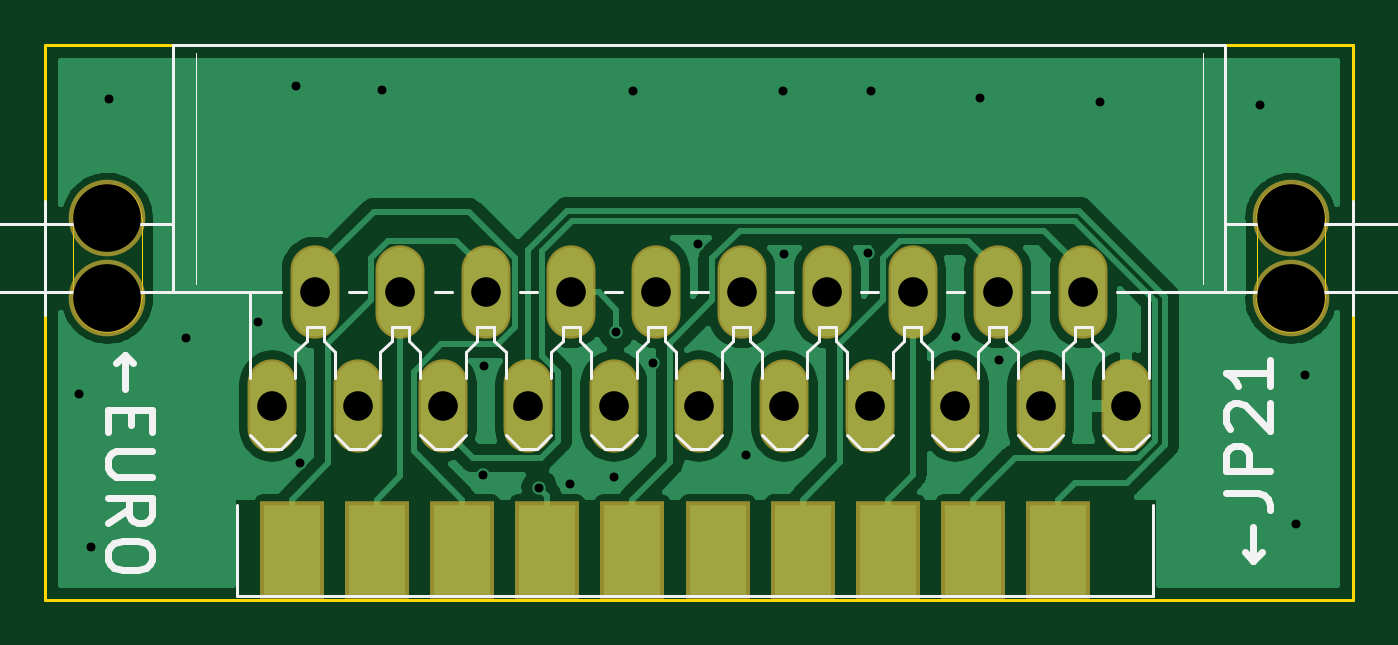
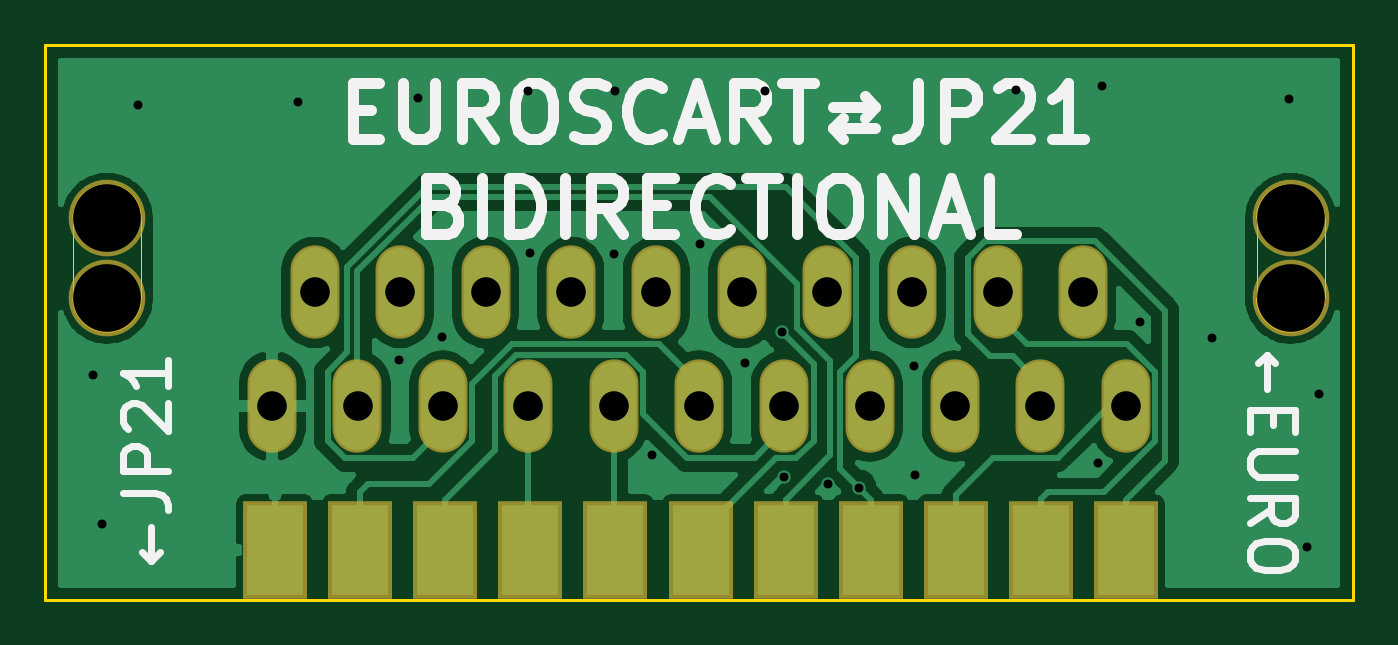
Circuit board: 8 layer files. Board 58.4 x 24.8 mm.
- bottom_copper: EUROF_to_JP21M-B_Cu.gbl (50693 bytes)
- bottom_mask: EUROF_to_JP21M-B_Mask.gbs (1491 bytes)
- bottom_silk: EUROF_to_JP21M-B_SilkS.gbo (9195 bytes)
- outline: EUROF_to_JP21M-Edge_Cuts.gm1 (1244 bytes)
- top_copper: EUROF_to_JP21M-F_Cu.gtl (51958 bytes)
- top_mask: EUROF_to_JP21M-F_Mask.gts (1466 bytes)
- top_silk: EUROF_to_JP21M-F_SilkS.gto (9783 bytes)
- drill: EUROF_to_JP21M.drl (1129 bytes)

=== bottom_copper: EUROF_to_JP21M-B_Cu.gbl (50693 bytes, source omitted) ===
=== bottom_mask: EUROF_to_JP21M-B_Mask.gbs ===
G04 #@! TF.GenerationSoftware,KiCad,Pcbnew,(5.1.0)-1*
G04 #@! TF.CreationDate,2019-07-11T22:02:02-04:00*
G04 #@! TF.ProjectId,EUROF_to_JP21M,4555524f-465f-4746-9f5f-4a5032314d2e,rev?*
G04 #@! TF.SameCoordinates,Original*
G04 #@! TF.FileFunction,Soldermask,Bot*
G04 #@! TF.FilePolarity,Negative*
%FSLAX46Y46*%
G04 Gerber Fmt 4.6, Leading zero omitted, Abs format (unit mm)*
G04 Created by KiCad (PCBNEW (5.1.0)-1) date 2019-07-11 22:02:02*
%MOMM*%
%LPD*%
G04 APERTURE LIST*
%ADD10C,3.422600*%
%ADD11O,2.184400X4.165600*%
%ADD12R,2.900000X4.400000*%
G04 APERTURE END LIST*
D10*
X160216000Y-77048000D03*
X160216000Y-80604000D03*
X107384000Y-77048000D03*
X107384000Y-80604000D03*
D11*
X152850000Y-85430000D03*
X150945000Y-80350000D03*
X149040000Y-85430000D03*
X147135000Y-80350000D03*
X145230000Y-85430000D03*
X143325000Y-80350000D03*
X141420000Y-85430000D03*
X139515000Y-80350000D03*
X137610000Y-85430000D03*
X135705000Y-80350000D03*
X133800000Y-85430000D03*
X131895000Y-80350000D03*
X129990000Y-85430000D03*
X128085000Y-80350000D03*
X126180000Y-85430000D03*
X124275000Y-80350000D03*
X122370000Y-85430000D03*
X120465000Y-80350000D03*
X118560000Y-85430000D03*
X116655000Y-80350000D03*
X114750000Y-85430000D03*
D12*
X152725000Y-91850000D03*
X148925000Y-91850000D03*
X145125000Y-91850000D03*
X141325000Y-91850000D03*
X137525000Y-91850000D03*
X133725000Y-91850000D03*
X129925000Y-91850000D03*
X126125000Y-91850000D03*
X122325000Y-91850000D03*
X118525000Y-91850000D03*
X114725000Y-91850000D03*
M02*

=== bottom_silk: EUROF_to_JP21M-B_SilkS.gbo (9195 bytes, source omitted) ===
=== outline: EUROF_to_JP21M-Edge_Cuts.gm1 ===
G04 #@! TF.GenerationSoftware,KiCad,Pcbnew,(5.1.0)-1*
G04 #@! TF.CreationDate,2019-07-11T22:02:02-04:00*
G04 #@! TF.ProjectId,EUROF_to_JP21M,4555524f-465f-4746-9f5f-4a5032314d2e,rev?*
G04 #@! TF.SameCoordinates,Original*
G04 #@! TF.FileFunction,Profile,NP*
%FSLAX46Y46*%
G04 Gerber Fmt 4.6, Leading zero omitted, Abs format (unit mm)*
G04 Created by KiCad (PCBNEW (5.1.0)-1) date 2019-07-11 22:02:02*
%MOMM*%
%LPD*%
G04 APERTURE LIST*
%ADD10C,0.150000*%
%ADD11C,0.002400*%
%ADD12C,0.050000*%
G04 APERTURE END LIST*
D10*
X163000000Y-69300000D02*
X104600000Y-69300000D01*
X163000000Y-94100000D02*
X163000000Y-69300000D01*
X104600000Y-94100000D02*
X163000000Y-94100000D01*
X104600000Y-69300000D02*
X104600000Y-94100000D01*
D11*
X158692000Y-80604000D02*
X158692000Y-77048000D01*
D12*
X158692000Y-80603998D02*
G75*
G03X161740000Y-80604000I1524000J-1D01*
G01*
X158692000Y-77048000D02*
G75*
G02X161740000Y-77048000I1524000J0D01*
G01*
D11*
X161740000Y-77048000D02*
X161740000Y-80604000D01*
X105860000Y-80604000D02*
X105860000Y-77048000D01*
D12*
X105860000Y-80603998D02*
G75*
G03X108908000Y-80604000I1524000J-1D01*
G01*
X105860000Y-77048000D02*
G75*
G02X108908000Y-77048000I1524000J0D01*
G01*
D11*
X108908000Y-77048000D02*
X108908000Y-80604000D01*
M02*

=== top_copper: EUROF_to_JP21M-F_Cu.gtl (51958 bytes, source omitted) ===
=== top_mask: EUROF_to_JP21M-F_Mask.gts ===
G04 #@! TF.GenerationSoftware,KiCad,Pcbnew,(5.1.0)-1*
G04 #@! TF.CreationDate,2019-07-11T22:02:02-04:00*
G04 #@! TF.ProjectId,EUROF_to_JP21M,4555524f-465f-4746-9f5f-4a5032314d2e,rev?*
G04 #@! TF.SameCoordinates,Original*
G04 #@! TF.FileFunction,Soldermask,Top*
G04 #@! TF.FilePolarity,Negative*
%FSLAX46Y46*%
G04 Gerber Fmt 4.6, Leading zero omitted, Abs format (unit mm)*
G04 Created by KiCad (PCBNEW (5.1.0)-1) date 2019-07-11 22:02:02*
%MOMM*%
%LPD*%
G04 APERTURE LIST*
%ADD10C,3.422600*%
%ADD11O,2.184400X4.165600*%
%ADD12R,2.900000X4.400000*%
G04 APERTURE END LIST*
D10*
X160216000Y-77048000D03*
X160216000Y-80604000D03*
X107384000Y-77048000D03*
X107384000Y-80604000D03*
D11*
X152850000Y-85430000D03*
X150945000Y-80350000D03*
X149040000Y-85430000D03*
X147135000Y-80350000D03*
X145230000Y-85430000D03*
X143325000Y-80350000D03*
X141420000Y-85430000D03*
X139515000Y-80350000D03*
X137610000Y-85430000D03*
X135705000Y-80350000D03*
X133800000Y-85430000D03*
X131895000Y-80350000D03*
X129990000Y-85430000D03*
X128085000Y-80350000D03*
X126180000Y-85430000D03*
X124275000Y-80350000D03*
X122370000Y-85430000D03*
X120465000Y-80350000D03*
X118560000Y-85430000D03*
X116655000Y-80350000D03*
X114750000Y-85430000D03*
D12*
X149825000Y-91850000D03*
X146025000Y-91850000D03*
X142225000Y-91850000D03*
X138425000Y-91850000D03*
X134625000Y-91850000D03*
X130825000Y-91850000D03*
X127025000Y-91850000D03*
X123225000Y-91850000D03*
X119425000Y-91850000D03*
X115625000Y-91850000D03*
M02*

=== top_silk: EUROF_to_JP21M-F_SilkS.gto (9783 bytes, source omitted) ===
=== drill: EUROF_to_JP21M.drl ===
M48
; DRILL file {KiCad (5.1.0)-1} date 7/11/2019 10:02:04 PM
; FORMAT={-:-/ absolute / inch / decimal}
; #@! TF.CreationDate,2019-07-11T22:02:04-04:00
; #@! TF.GenerationSoftware,Kicad,Pcbnew,(5.1.0)-1
FMAT,2
INCH
T1C0.0157
T2C0.0520
T3C0.1190
%
G90
G05
T1
X4.1772Y-3.3425
X4.1988Y-3.6102
X4.2303Y-2.8228
X4.3661Y-3.2441
X4.4921Y-3.2146
X4.5591Y-2.8012
X4.5669Y-3.4626
X4.7106Y-2.8071
X4.8878Y-3.4843
X4.8898Y-3.2933
X4.9867Y-3.5064
X5.0413Y-3.5
X5.1181Y-3.4882
X5.122Y-3.2323
X5.1516Y-2.8091
X5.187Y-3.2874
X5.2657Y-3.0787
X5.3504Y-3.4488
X5.4154Y-2.8091
X5.4173Y-3.0965
X5.565Y-3.0945
X5.5689Y-2.8091
X5.7185Y-3.2421
X5.7618Y-2.8209
X5.7953Y-3.2815
X5.9724Y-2.8287
X6.2539Y-2.8346
X6.3169Y-3.5709
X6.3327Y-3.3091
T2
X4.5177Y-3.3634
X4.5927Y-3.1634
X4.6677Y-3.3634
X4.7427Y-3.1634
X4.8177Y-3.3634
X4.8927Y-3.1634
X4.9677Y-3.3634
X5.0427Y-3.1634
X5.1177Y-3.3634
X5.1927Y-3.1634
X5.2677Y-3.3634
X5.3427Y-3.1634
X5.4177Y-3.3634
X5.4927Y-3.1634
X5.5677Y-3.3634
X5.6427Y-3.1634
X5.7177Y-3.3634
X5.7927Y-3.1634
X5.8677Y-3.3634
X5.9427Y-3.1634
X6.0177Y-3.3634
T3
X4.2277Y-3.0334
X4.2277Y-3.1734
X6.3077Y-3.0334
X6.3077Y-3.1734
T0
M30
